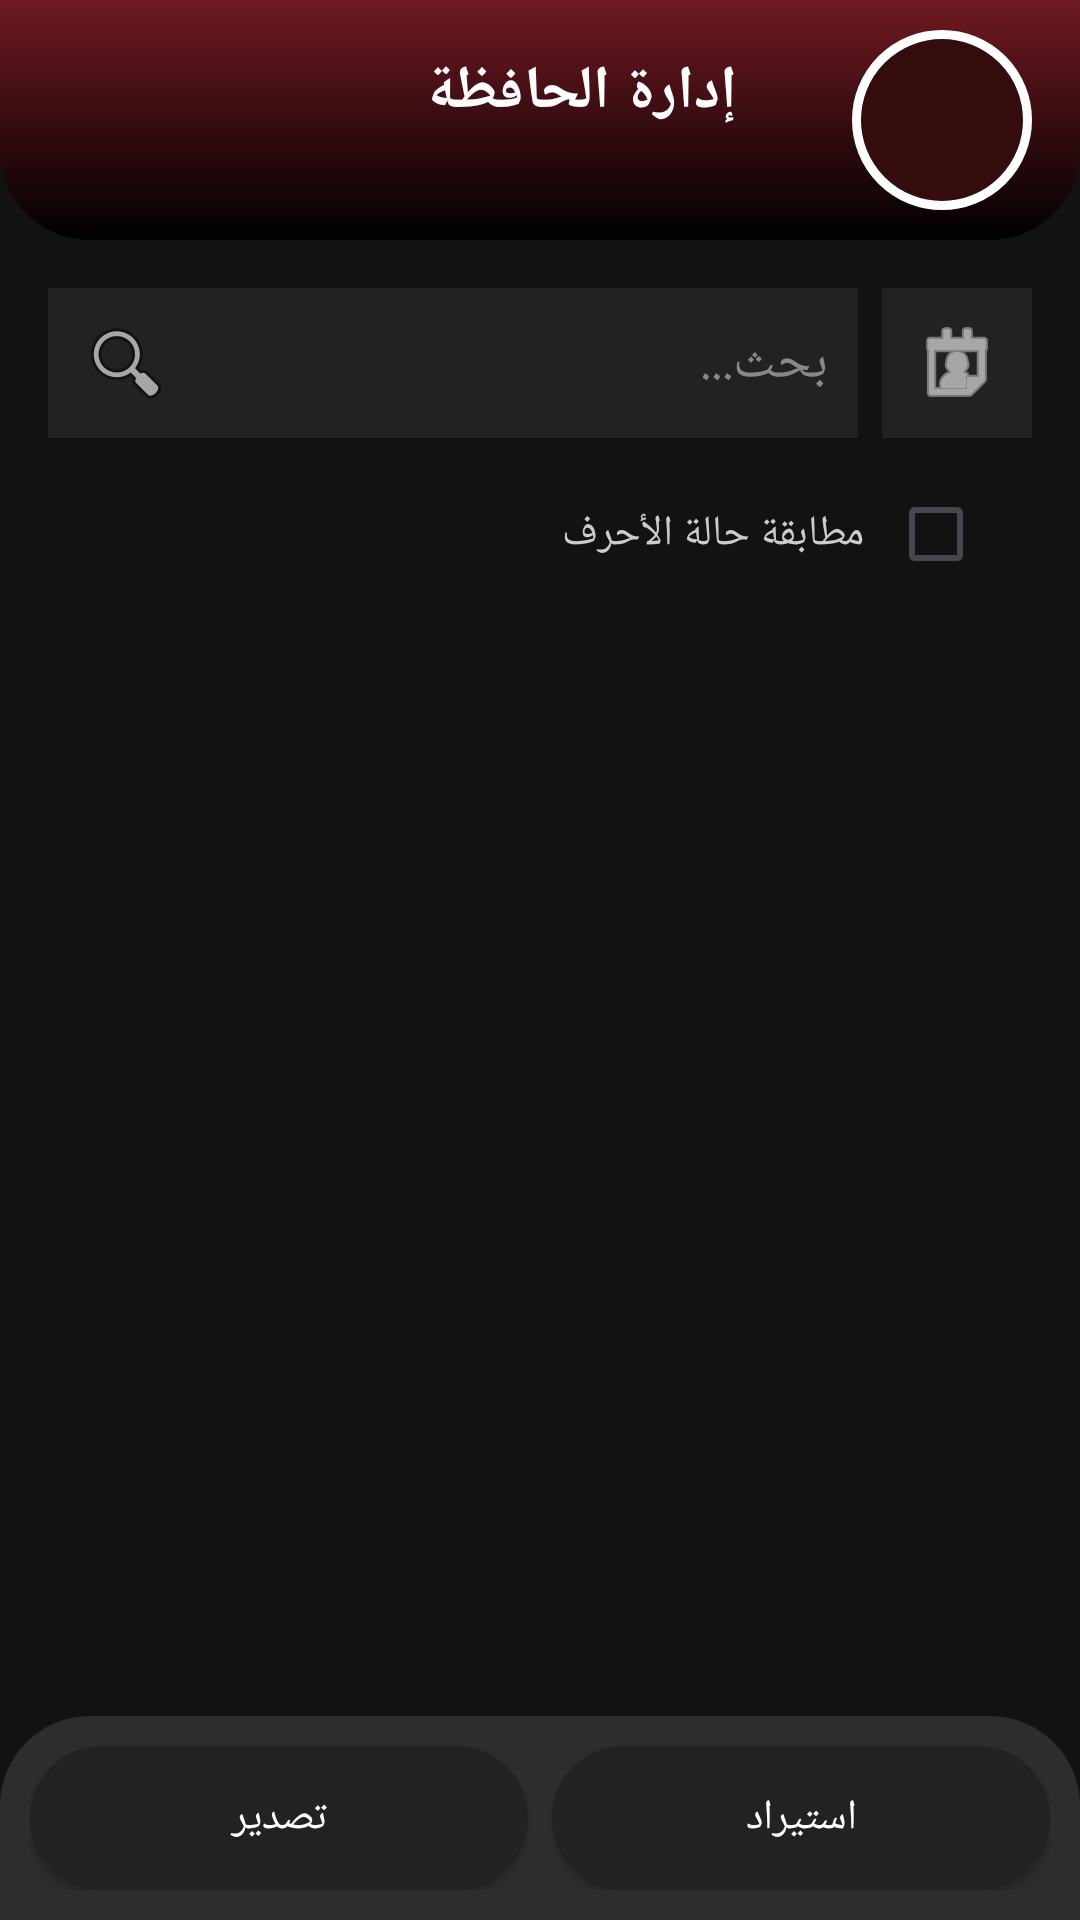

The Android layout XML behind this screen, and the referenced resources:
<!-- AndroidManifest.xml: application theme Theme.OwnBoard -->
<!-- res/layout/activity_clipboard_manage.xml -->
<?xml version="1.0" encoding="utf-8"?>
<RelativeLayout xmlns:android="http://schemas.android.com/apk/res/android"
    android:layout_width="match_parent"
    android:layout_height="match_parent"
    android:background="@color/own_background"
  >

    
    <LinearLayout
        android:id="@+id/layout_header"
        android:layout_width="match_parent"
        android:layout_height="80dp"
        android:layout_alignParentTop="true"
        android:background="@drawable/bg_header_gradient"
        android:gravity="center_vertical"
        android:layoutDirection="ltr"
        android:orientation="horizontal"
        android:paddingHorizontal="16dp">
        
        <Space
            android:layout_width="0dp"
            android:layout_height="match_parent"
            android:layout_weight="1" />
            
        <LinearLayout
            android:layout_width="0dp"
            android:layout_height="wrap_content"
            android:layout_weight="1" 
            android:textDirection="rtl"
            android:orientation="vertical">

            <TextView
                android:layout_width="wrap_content"
                android:layout_height="wrap_content"
                android:text="إدارة الحافظة"
                android:gravity="right"                
                android:textColor="#FFFFFF"
                android:textSize="20sp"
                android:textStyle="bold" />
            
            <TextView
                android:layout_width="wrap_content"
                android:layout_height="wrap_content"
                android:layout_marginTop="2dp"
                android:text=""
                android:textColor="#DDDDDD"
                android:textSize="12sp" />
        </LinearLayout>

        <ImageView
            android:id="@+id/img_logo"
            android:layout_width="60dp"
            android:layout_height="60dp"
            android:layout_marginStart="16dp" 
            android:padding="8dp"
            android:background="@drawable/border_logo"
            android:src="@drawable/logo_ownboard"
            android:scaleType="fitCenter" />
    </LinearLayout>

    
    <LinearLayout
        android:layout_width="match_parent"
        android:layout_height="match_parent" 
        android:layout_below="@id/layout_header"
        android:orientation="vertical"
        android:paddingTop="16dp"

        android:paddingHorizontal="16dp"
        >
        
        <LinearLayout
            android:layout_width="match_parent"
            android:layout_height="wrap_content"
            android:orientation="horizontal"
            android:layout_marginBottom="8dp">
            
            <EditText
                android:id="@+id/et_search"
                android:layout_width="0dp"
                android:layout_height="50dp"
                android:layout_weight="1"
                android:hint="بحث..."
                android:textColorHint="#888888"
                android:textColor="#FFFFFF"
                android:background="#222222"
                android:padding="10dp"
                android:drawableStart="@android:drawable/ic_menu_search"
                android:drawablePadding="10dp"
                android:layout_marginEnd="8dp"/>

            <ImageButton
                android:id="@+id/btn_filter_date"
                android:layout_width="50dp"
                android:layout_height="50dp"
                android:src="@android:drawable/ic_menu_my_calendar"
                android:background="#222222"
                android:contentDescription="فلترة بالتاريخ"
                android:tint="#FFFFFF"/>
        </LinearLayout>
        
        
       
        <LinearLayout
            android:layout_width="wrap_content"
            android:layout_height="wrap_content"
            android:layout_gravity="right"
            android:orientation="horizontal"
            android:gravity="center_vertical"
            android:layout_marginBottom="16dp"
            android:layoutDirection="ltr"> 

            
            <TextView
                android:layout_width="wrap_content"
                android:layout_height="wrap_content"
                android:text="مطابقة حالة الأحرف"
                android:textColor="#CCCCCC"
                android:textSize="14sp"/>

            
            <CheckBox
                android:id="@+id/cb_case_sensitive"
                android:layout_width="wrap_content"
                android:layout_height="wrap_content"
                android:layout_marginStart="8dp" />

        </LinearLayout>

        <FrameLayout
            android:layout_width="match_parent"
            android:layout_height="match_parent">

            
            <androidx.recyclerview.widget.RecyclerView
                android:id="@+id/rv_clipboard_manage"
                android:layout_width="match_parent"
                android:layout_height="match_parent"
                android:paddingBottom="90dp"
                android:clipToPadding="false" />
                
            <ProgressBar
                android:id="@+id/progress_bar"
                android:layout_width="wrap_content"
                android:layout_height="wrap_content"
                android:layout_gravity="center"
                android:visibility="gone"
                android:indeterminateTint="#FFFFFF" /> 
        </FrameLayout>
    </LinearLayout>

    
    <LinearLayout
        android:layout_width="match_parent"
        android:layout_height="wrap_content"
        android:layout_alignParentBottom="true"
        android:orientation="horizontal"
        android:padding="10dp"
        android:background="@drawable/bg_footer_gradient">
            
        <Button
            android:id="@+id/btn_export_clipboard"
            android:layout_width="0dp"
            android:layout_height="wrap_content"
            android:layout_weight="1"
            android:text="تصدير"
            android:layout_marginEnd="8dp"
            android:background="@drawable/bg_button_own"
            android:backgroundTint="#222222"
            android:textColor="#FFFFFF"/>
                
        <Button
            android:id="@+id/btn_import_clipboard"
            android:layout_width="0dp"
            android:layout_height="wrap_content"
            android:layout_weight="1"
            android:text="استيراد"
            android:background="@drawable/bg_button_own"
            android:backgroundTint="#222222"
            android:textColor="#FFFFFF"/>
    </LinearLayout>
</RelativeLayout>
<!-- resources referenced by this layout -->
<resources>
  <color name="own_background">#121212</color>
  <!-- drawable bg_button_own (drawable) -->
  <selector xmlns:android="http://schemas.android.com/apk/res/android">
      <item>
          <shape android:shape="rectangle">
              <solid android:color="#FF2D2D2D" />
              <corners android:radius="50dp" />
          </shape>
      </item>
  </selector>
  <!-- drawable bg_footer_gradient (drawable) -->
  <?xml version="1.0" encoding="utf-8"?>
  <shape xmlns:android="http://schemas.android.com/apk/res/android">
      <solid android:color="#FF2D2D2D" />
      
      <corners android:topLeftRadius="30dp" android:topRightRadius="30dp" />
  </shape>
  <!-- drawable bg_header_gradient (drawable) -->
  <?xml version="1.0" encoding="utf-8"?>
  <shape xmlns:android="http://schemas.android.com/apk/res/android">
      <gradient 
          android:startColor="#000000" 
          android:endColor="#701921" 
          android:angle="90" />
      <corners android:bottomLeftRadius="30dp" android:bottomRightRadius="30dp" />
  </shape>
  <!-- drawable border_logo (drawable) -->
  <?xml version="1.0" encoding="utf-8"?>
  <shape xmlns:android="http://schemas.android.com/apk/res/android"
      android:shape="oval"> 
      
      <stroke 
          android:width="3dp" 
          android:color="#fff" /> 
      
      <solid android:color="#340C0D" /> 
  </shape>
  <style name="Theme.OwnBoard" parent="Base.Theme.OwnBoard" />
  <style name="Base.Theme.OwnBoard" parent="Theme.Material3.DayNight.NoActionBar">
          
          <item name="colorPrimary">@color/own_red</item>
          <item name="colorOnPrimary">@color/own_light</item>
          
          
          <item name="android:colorBackground">@color/own_light</item>
          <item name="colorOnBackground">@color/own_dark</item>
          
          
          
          <item name="android:windowBackground">@drawable/logo_ownboard</item>
      </style>
  <color name="own_red">#701921</color>
  <color name="own_light">#F2F2F2</color>
  <color name="own_dark">#2B2F36</color>
</resources>
